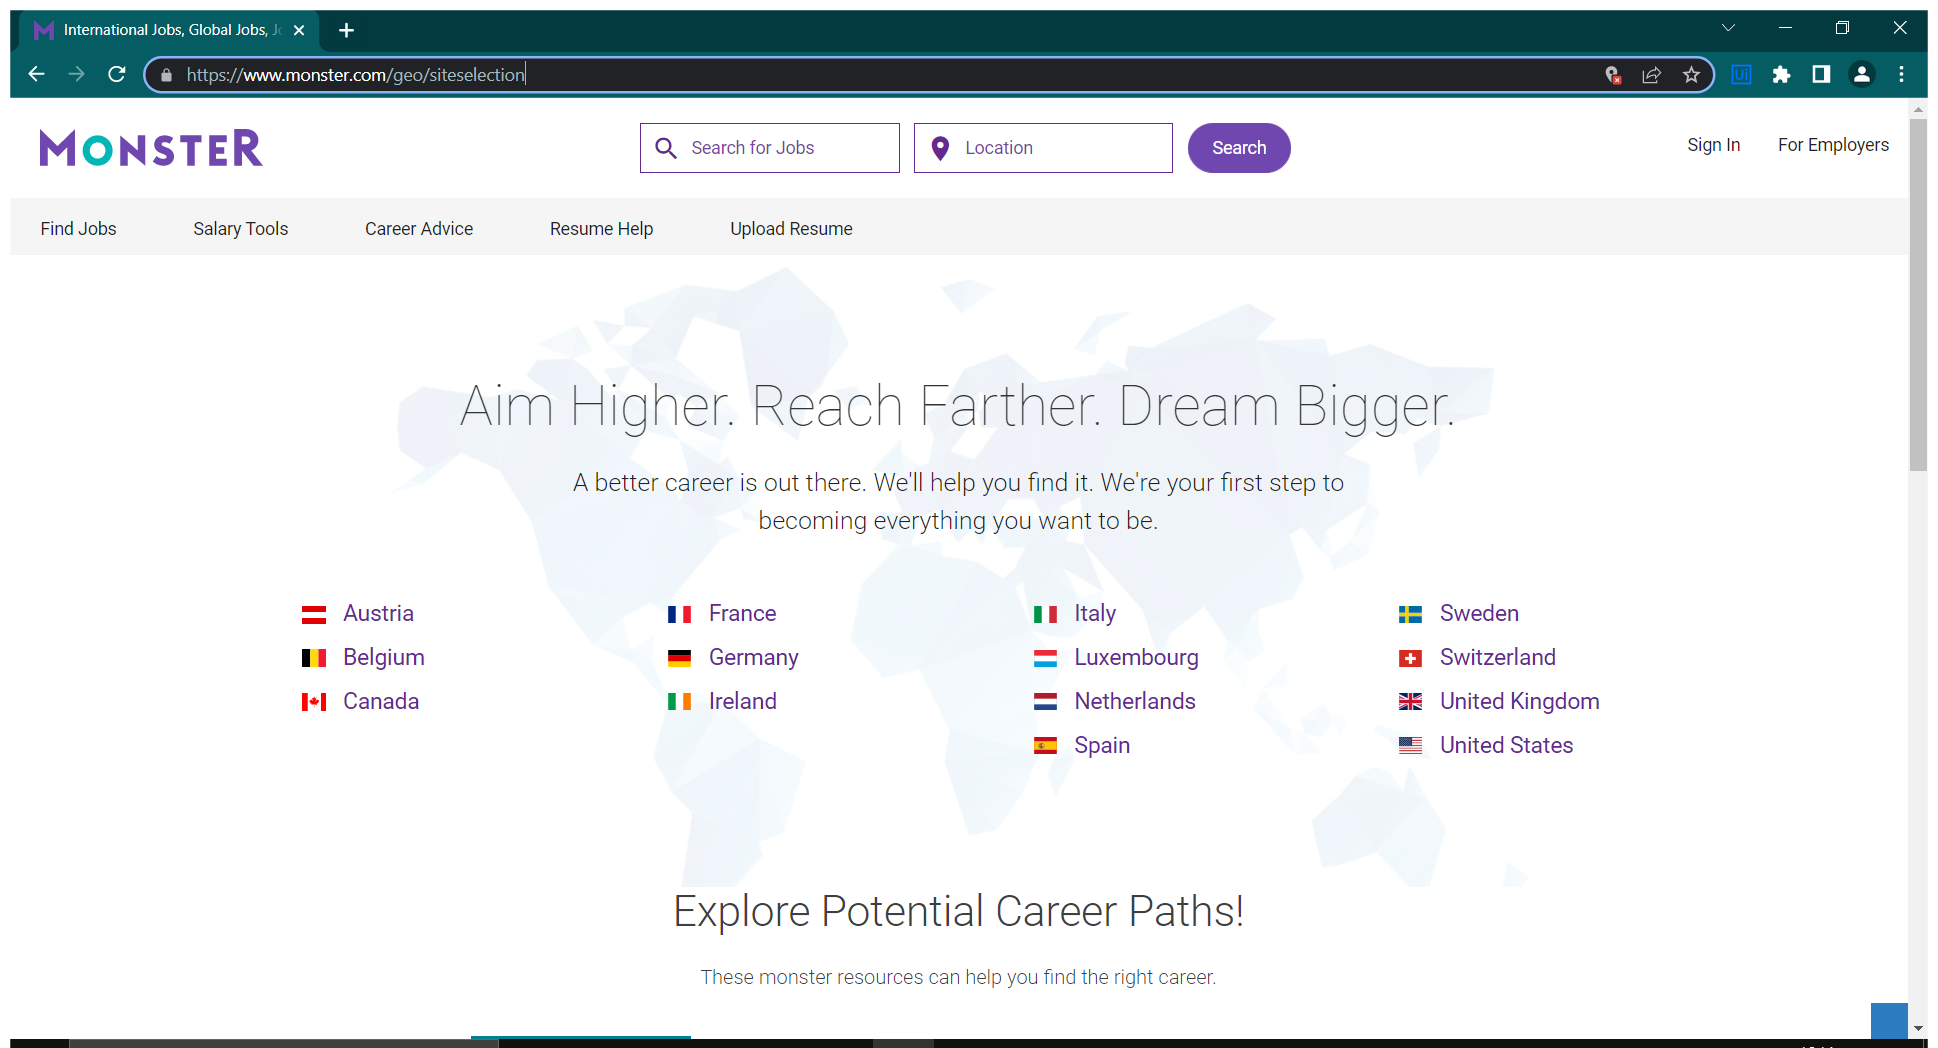
Workflow: Extract_Data_Monster

Step 1: Use Browser Chrome: International Jobs, Global Jobs, Jobs Abroad | Monster.com in window 'International Jobs, Global Jobs, Jobs Abroad | Monster.com' (chrome.exe)

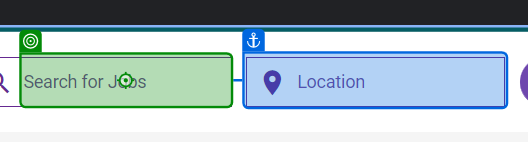
Step 2: type [occupation] into 'Location'

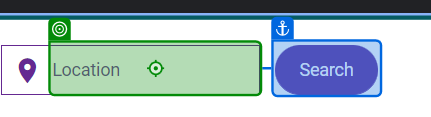
Step 3: type "[address + "[k(enter)]"]" into 'INPUT where1'

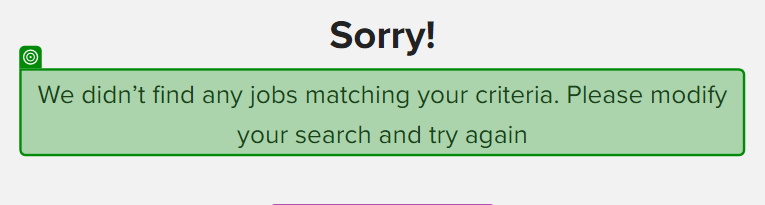
Step 4: check 'We didn’t'

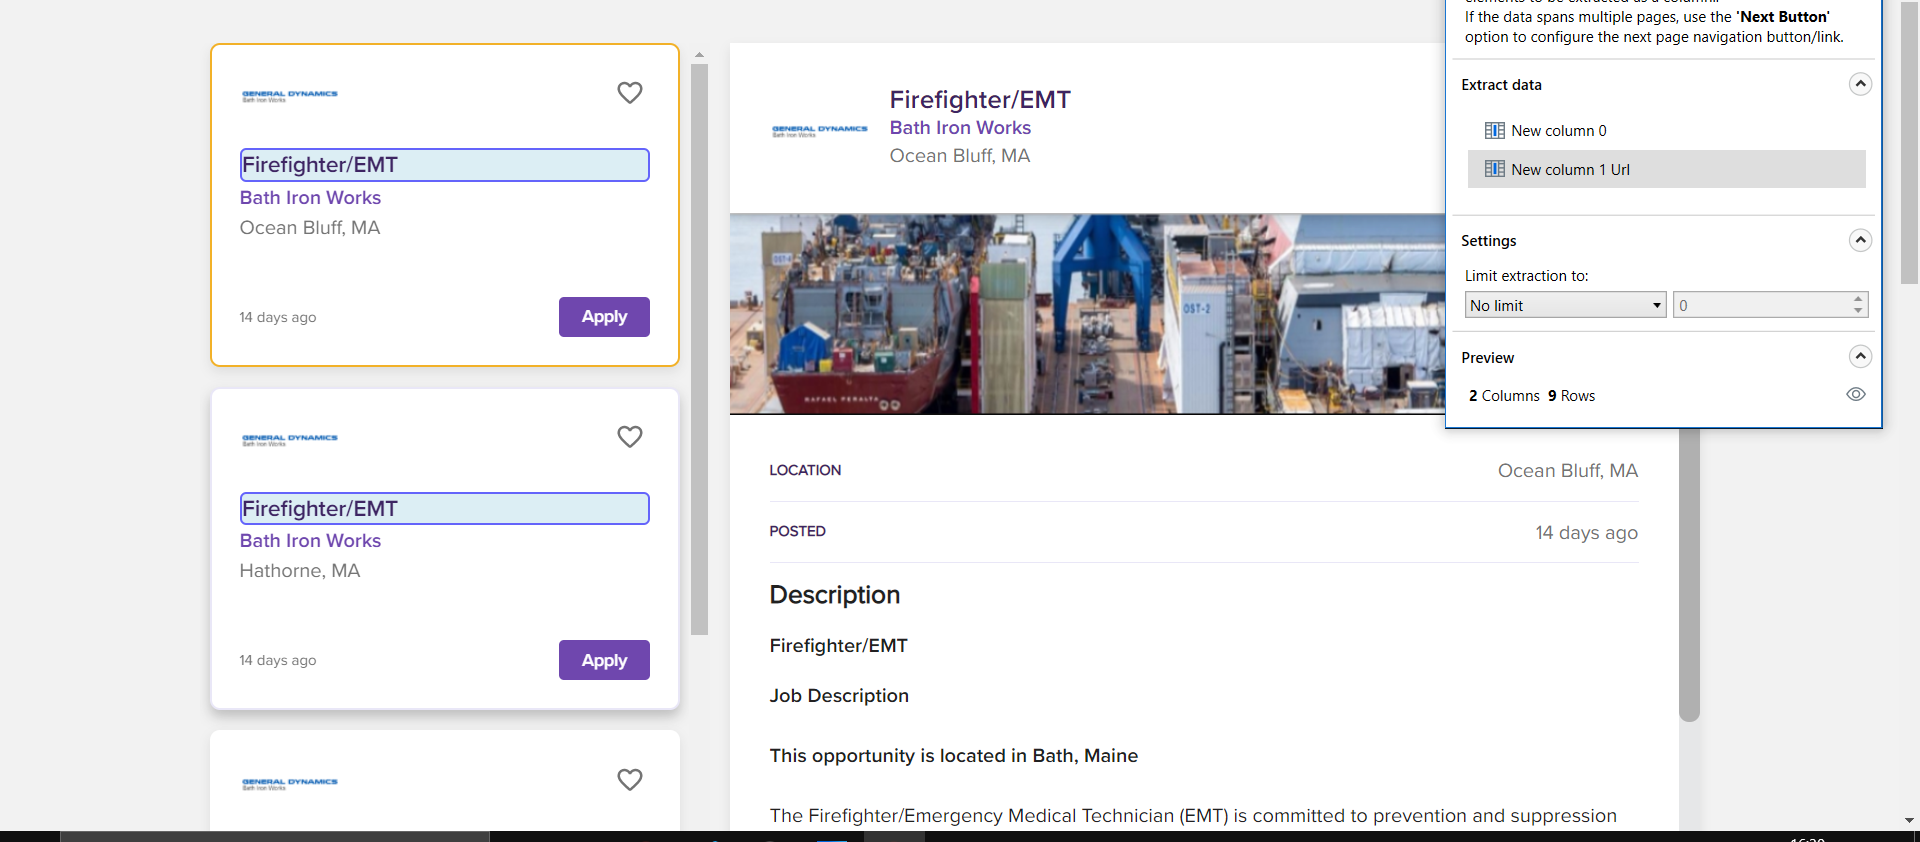
Step 5: get-text

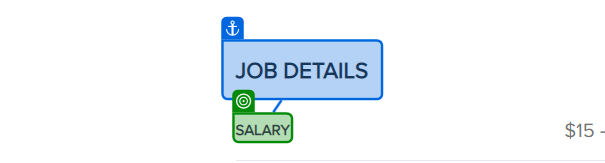
Step 6 [try]: check

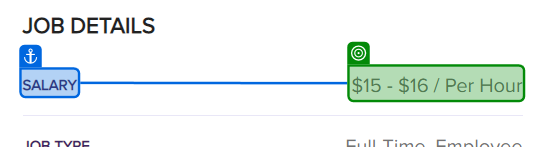
Step 7: get-text

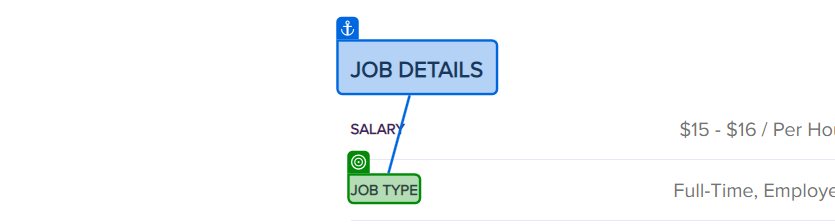
Step 8: check 'JOB TYPE'

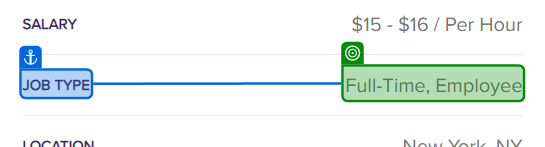
Step 9: get-text from 'JOB TYPE'

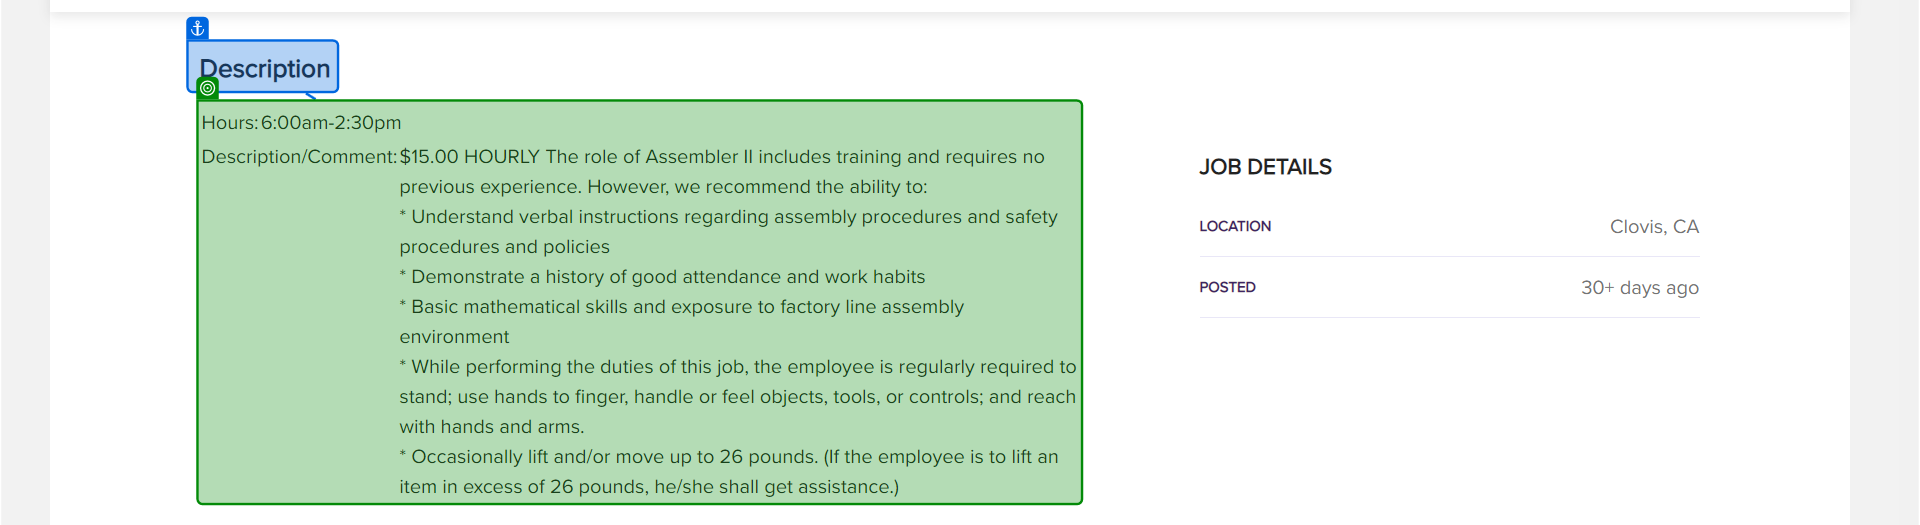
Step 10: get-text from 'chrome.exe Outside'